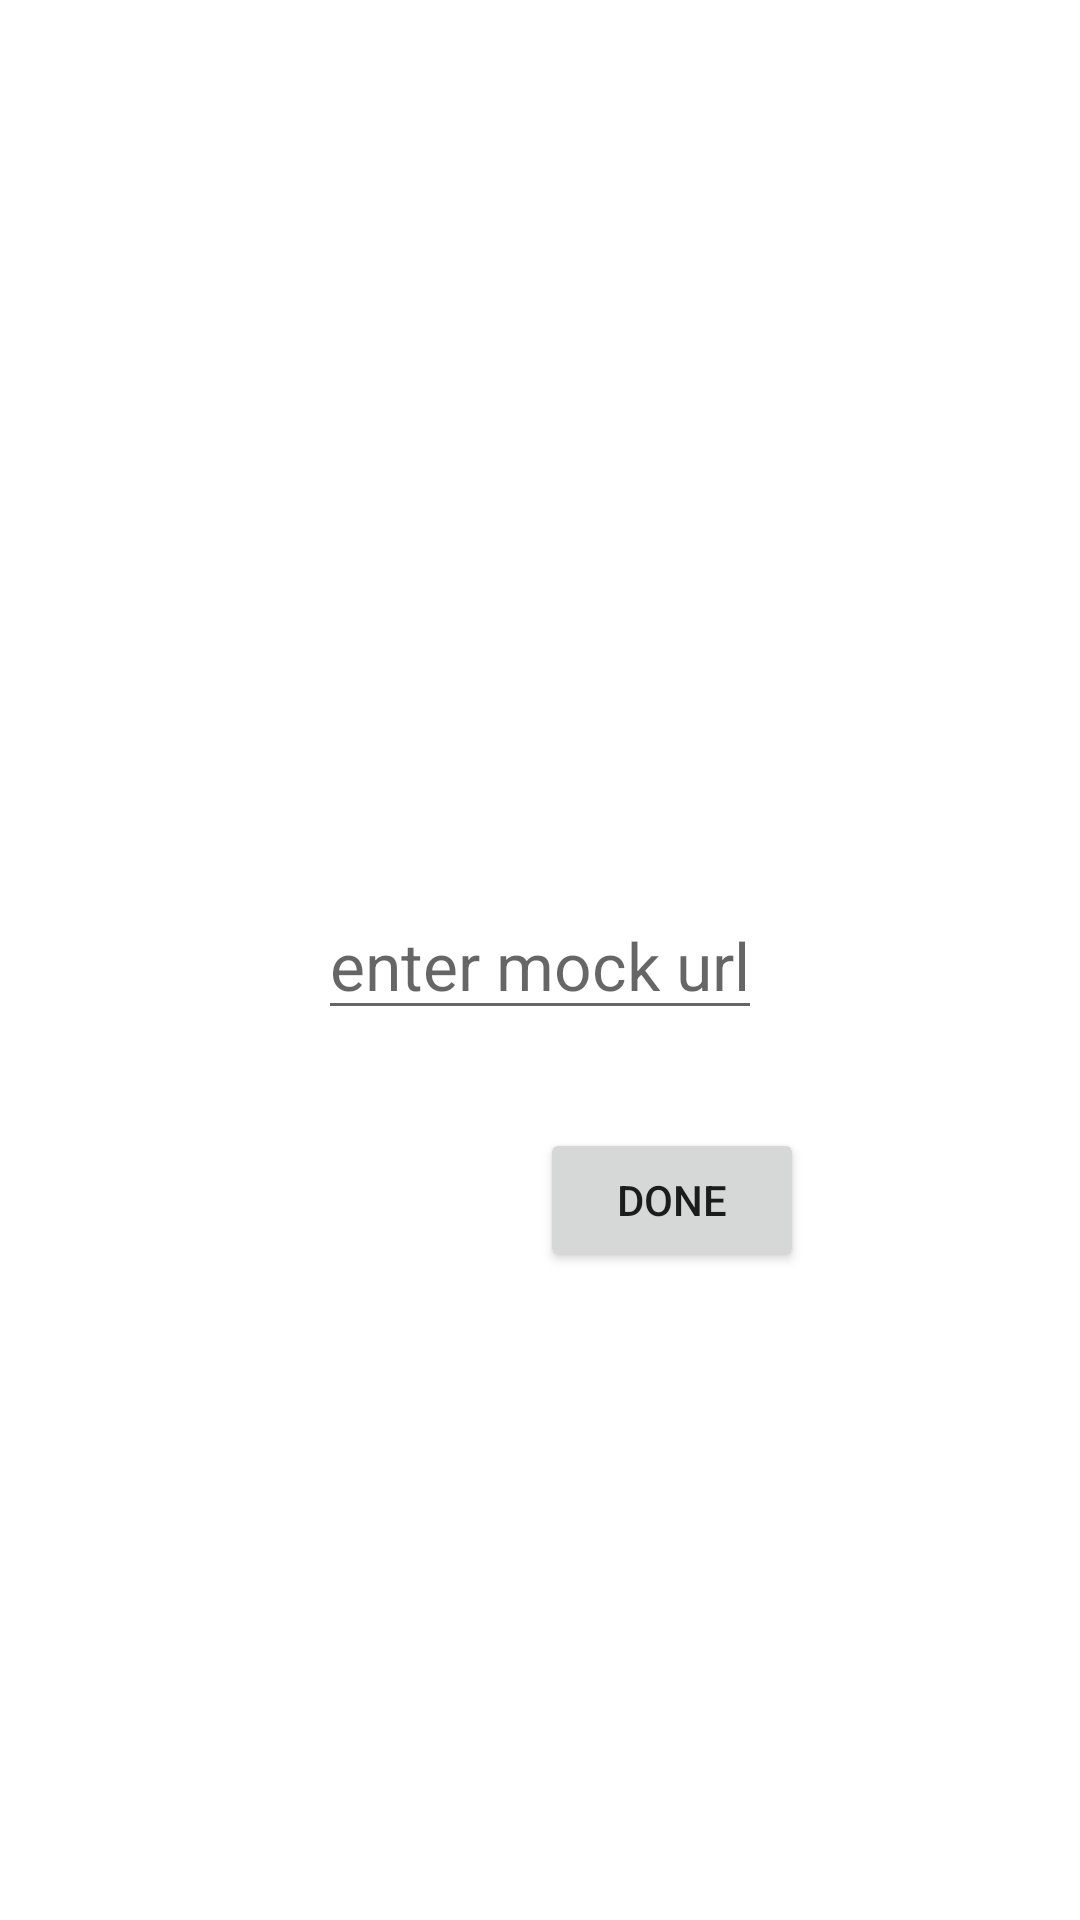

Write the Android layout XML for this screen, with the resource values it uses.
<!-- AndroidManifest.xml: application theme Theme.CSE110Project -->
<!-- res/layout/activity_mock_url.xml -->
<?xml version="1.0" encoding="utf-8"?>
<androidx.constraintlayout.widget.ConstraintLayout xmlns:android="http://schemas.android.com/apk/res/android"
    xmlns:app="http://schemas.android.com/apk/res-auto"
    xmlns:tools="http://schemas.android.com/tools"
    android:layout_width="match_parent"
    android:layout_height="match_parent"
    tools:context=".activity.mockUrlActivity">

    <EditText
        android:id="@+id/mockUrlEditText"
        android:layout_width="wrap_content"
        android:layout_height="wrap_content"
        android:hint="enter mock url"
        android:textSize="22dp"
        app:layout_constraintBottom_toBottomOf="parent"
        app:layout_constraintEnd_toEndOf="parent"
        app:layout_constraintStart_toStartOf="parent"
        app:layout_constraintTop_toTopOf="parent" />

    <Button
        android:id="@+id/doneBtn"
        android:layout_width="wrap_content"
        android:layout_height="wrap_content"
        android:layout_marginEnd="92dp"
        android:layout_marginBottom="216dp"
        android:text="Done"
        android:onClick="doneBtnPressed"
        app:layout_constraintBottom_toBottomOf="parent"
        app:layout_constraintEnd_toEndOf="parent" />
</androidx.constraintlayout.widget.ConstraintLayout>
<!-- resources referenced by this layout -->
<resources>
  <style name="Theme.CSE110Project" parent="Theme.MaterialComponents.DayNight.DarkActionBar">
          
          <item name="colorPrimary">@color/purple_500</item>
          <item name="colorPrimaryVariant">@color/purple_700</item>
          <item name="colorOnPrimary">@color/white</item>
          
          <item name="colorSecondary">@color/teal_200</item>
          <item name="colorSecondaryVariant">@color/teal_700</item>
          <item name="colorOnSecondary">@color/black</item>
          
          <item name="android:statusBarColor">?attr/colorPrimaryVariant</item>
          
      </style>
  <!-- not gathered from this repository: default colours our renderer supplied (Android Studio template values) -->
  <color name="purple_500">#FF6200EE</color>
  <color name="purple_700">#FF3700B3</color>
  <color name="teal_200">#FF03DAC5</color>
  <color name="teal_700">#FF018786</color>
  <color name="black">#FF000000</color>
  <color name="white">#FFFFFFFF</color>
</resources>
